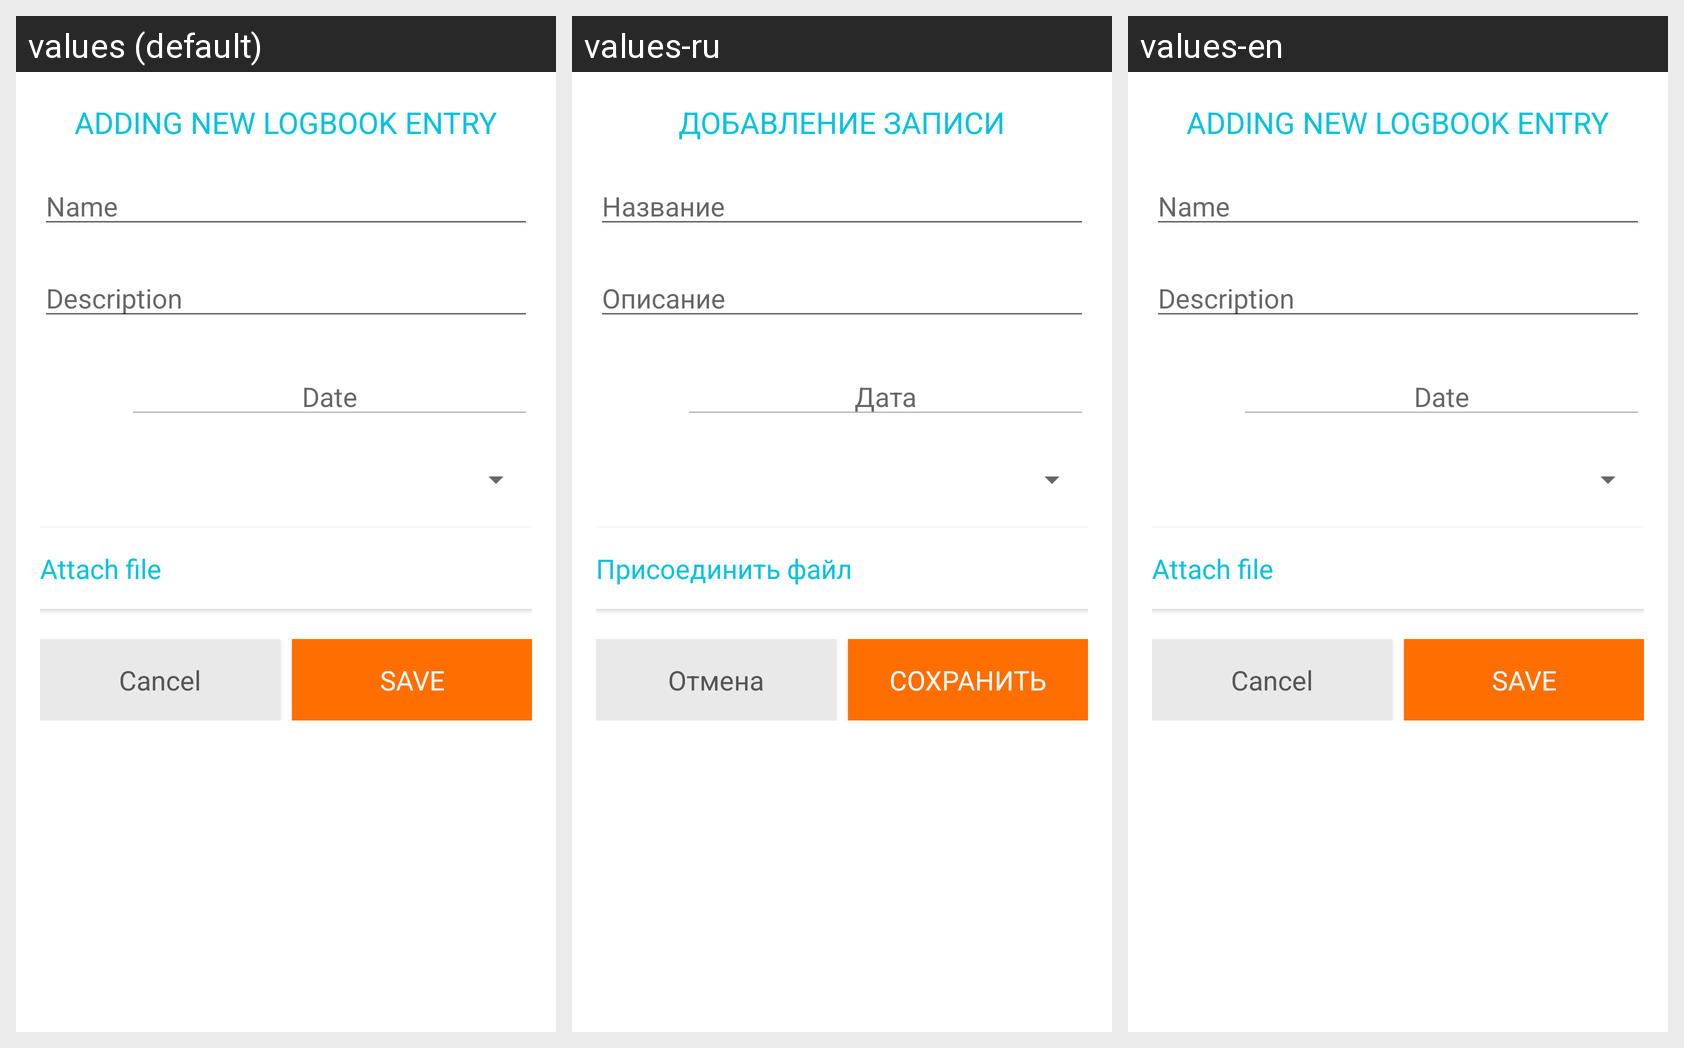

Locale-by-locale string values for the Android screen shown in this grid:
Android screen res/layout/new_logbook_entry.xml rendered under 3 locales, left to right: values (default), values-ru, values-en. Device: Nexus 5 (rendered at 1080×1920; each locale shown at half size, 540×960, under a caption strip naming it); theme Theme.MaterialComponents.DayNight.NoActionBar.
Strings drawn on this screen, with the default value and each locale's value (text and hints the layout hard-codes, and strings that could not be matched under every locale, appear in the picture but are not listed):

new_logbook_entry_title_caps
  values: ADDING NEW LOGBOOK ENTRY
  values-ru: ДОБАВЛЕНИЕ ЗАПИСИ
  values-en: ADDING NEW LOGBOOK ENTRY

doc_name
  values: Name
  values-ru: Название
  values-en: Name

description
  values: Description
  values-ru: Описание
  values-en: Description

date
  values: Date
  values-ru: Дата
  values-en: Date

doc_attach_file_title
  values: Attach file
  values-ru: Присоединить файл
  values-en: Attach file

cancel
  values: Cancel
  values-ru: Отмена
  values-en: Cancel

save_caps
  values: SAVE
  values-ru: СОХРАНИТЬ
  values-en: SAVE
